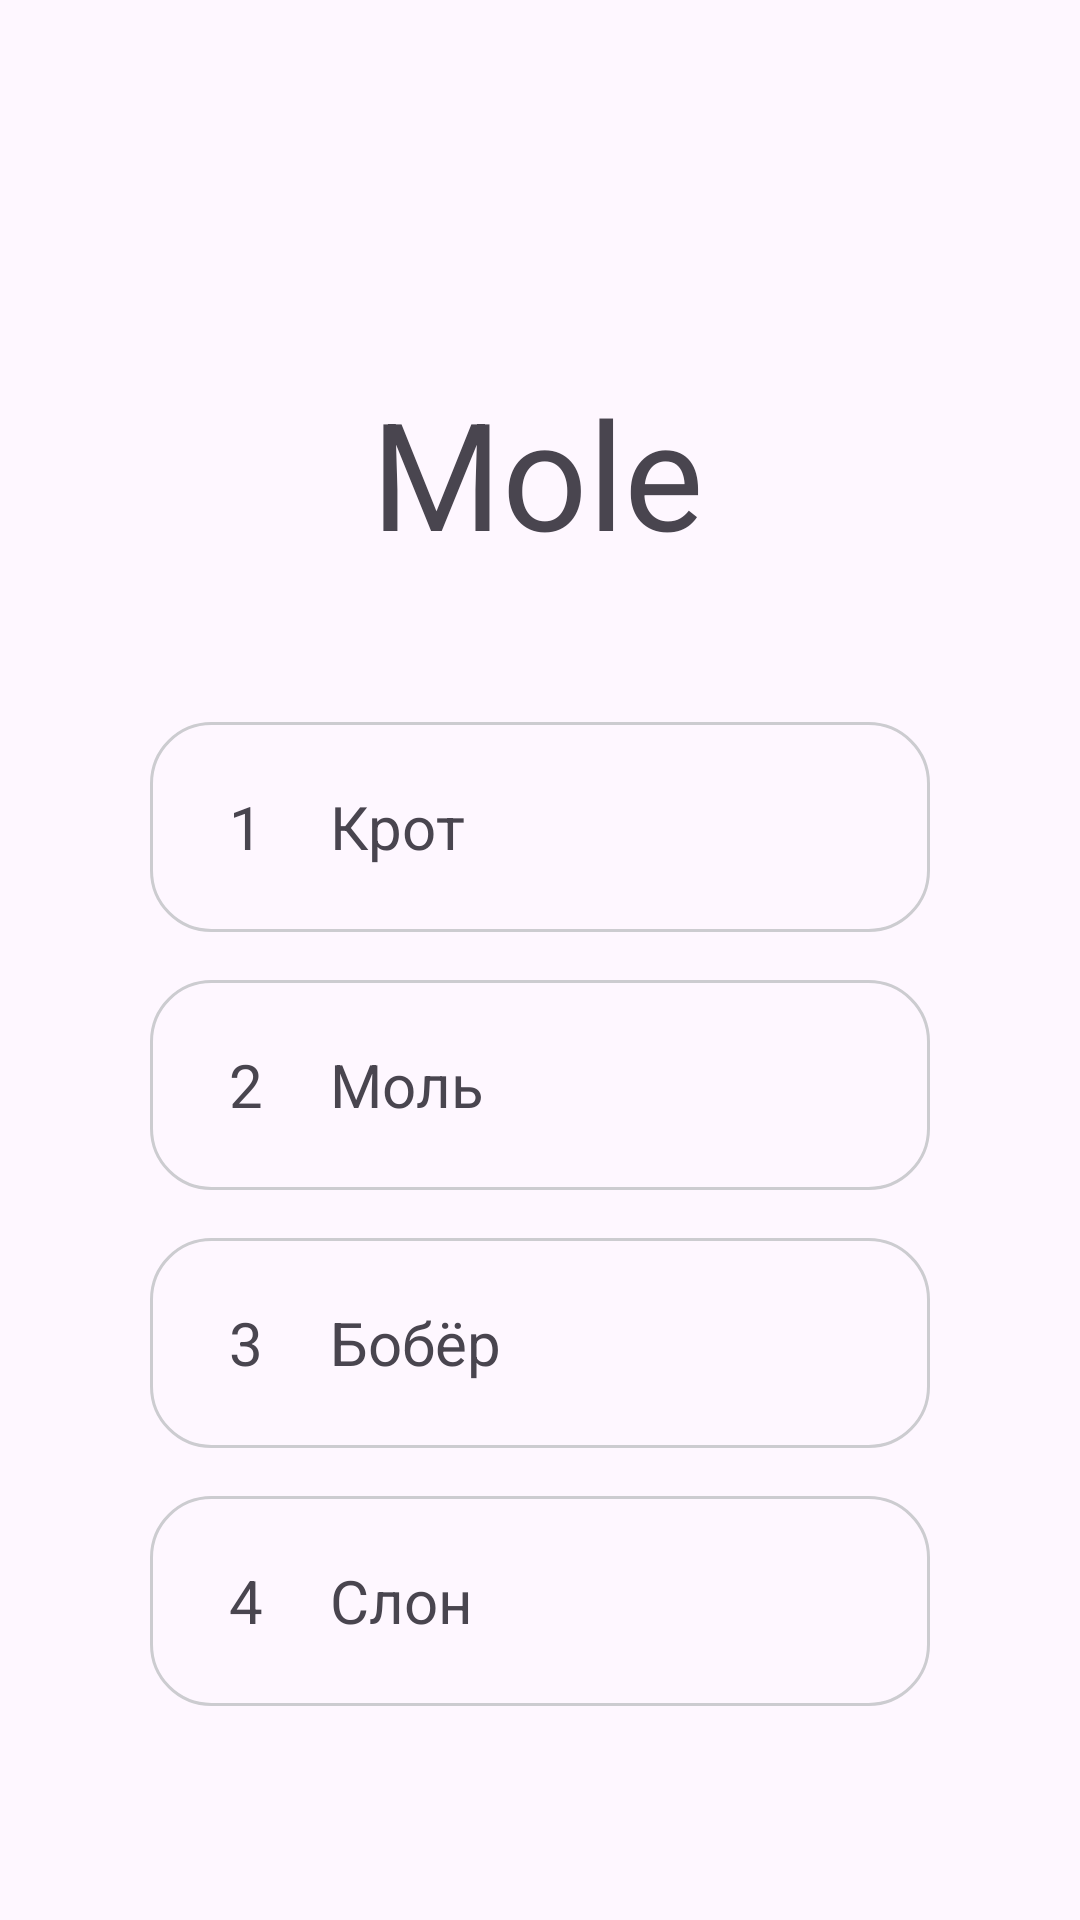

The Android layout XML behind this screen, and the referenced resources:
<!-- AndroidManifest.xml: application theme Theme.EnglishTest -->
<!-- res/layout/fragment_animale2.xml -->
<?xml version="1.0" encoding="utf-8"?>
<FrameLayout xmlns:android="http://schemas.android.com/apk/res/android"
    xmlns:app="http://schemas.android.com/apk/res-auto"
    xmlns:tools="http://schemas.android.com/tools"
    android:layout_width="match_parent"
    android:layout_height="match_parent"
    tools:context=".Animale2Fragment">

    <androidx.constraintlayout.widget.ConstraintLayout
        android:layout_width="match_parent"
        android:layout_height="match_parent">

        <LinearLayout
            android:layout_width="match_parent"
            android:layout_height="wrap_content"
            android:layout_marginStart="50dp"
            android:layout_marginTop="50dp"
            android:layout_marginEnd="50dp"
            android:orientation="vertical"
            app:layout_constraintEnd_toEndOf="parent"
            app:layout_constraintHorizontal_bias="0.497"
            app:layout_constraintStart_toStartOf="parent"
            app:layout_constraintTop_toBottomOf="@+id/textView">

            <LinearLayout
                android:id="@+id/layoutAnswer1"
                android:layout_width="match_parent"
                android:layout_height="70dp"
                android:background="@drawable/shape_stroke_answer"
                android:gravity="center_vertical"
                android:orientation="horizontal">

                <TextView
                    android:id="@+id/tvVariantNumber1"
                    android:layout_width="40dp"
                    android:layout_height="40dp"
                    android:layout_marginStart="12dp"
                    android:background="@drawable/shape_stroke_number"
                    android:gravity="center"
                    android:text="1"
                    android:textSize="20dp" />

                <TextView
                    android:id="@+id/tvVariantText1"
                    android:layout_width="wrap_content"
                    android:layout_height="wrap_content"
                    android:layout_marginStart="8dp"
                    android:text="Крот"
                    android:textSize="20dp" />

            </LinearLayout>

            <LinearLayout
                android:id="@+id/layoutAnswer2"
                android:layout_width="match_parent"
                android:layout_height="70dp"
                android:layout_marginTop="16dp"
                android:background="@drawable/shape_stroke_answer"
                android:gravity="center_vertical"
                android:orientation="horizontal">

                <TextView
                    android:id="@+id/tvVariantNumber2"
                    android:layout_width="40dp"
                    android:layout_height="40dp"
                    android:layout_marginStart="12dp"
                    android:background="@drawable/shape_stroke_number"
                    android:gravity="center"
                    android:text="2"
                    android:textSize="20dp" />

                <TextView
                    android:id="@+id/tvVariantText2"
                    android:layout_width="wrap_content"
                    android:layout_height="wrap_content"
                    android:layout_marginStart="8dp"
                    android:text="Моль"
                    android:textSize="20dp" />

            </LinearLayout>

            <LinearLayout
                android:id="@+id/layoutAnswer3"
                android:layout_width="match_parent"
                android:layout_height="70dp"
                android:layout_marginTop="16dp"
                android:background="@drawable/shape_stroke_answer"
                android:gravity="center_vertical"
                android:orientation="horizontal">

                <TextView
                    android:id="@+id/tvVariantNumber3"
                    android:layout_width="40dp"
                    android:layout_height="40dp"
                    android:layout_marginStart="12dp"
                    android:background="@drawable/shape_stroke_number"
                    android:gravity="center"
                    android:text="3"
                    android:textSize="20dp" />

                <TextView
                    android:id="@+id/tvVariantText3"
                    android:layout_width="wrap_content"
                    android:layout_height="wrap_content"
                    android:layout_marginStart="8dp"
                    android:text="Бобёр"
                    android:textSize="20dp" />

            </LinearLayout>

            <LinearLayout
                android:id="@+id/layoutAnswer4"
                android:layout_width="match_parent"
                android:layout_height="70dp"
                android:layout_marginTop="16dp"
                android:background="@drawable/shape_stroke_answer"
                android:gravity="center_vertical"
                android:orientation="horizontal">

                <TextView
                    android:id="@+id/tvVariantNumber4"
                    android:layout_width="40dp"
                    android:layout_height="40dp"
                    android:layout_marginStart="12dp"
                    android:background="@drawable/shape_stroke_number"
                    android:gravity="center"
                    android:text="4"
                    android:textSize="20dp" />

                <TextView
                    android:id="@+id/tvVariantText4"
                    android:layout_width="wrap_content"
                    android:layout_height="wrap_content"
                    android:layout_marginStart="8dp"
                    android:text="Слон"
                    android:textSize="20dp" />

            </LinearLayout>


        </LinearLayout>

        <TextView
            android:id="@+id/textView"
            android:layout_width="wrap_content"
            android:layout_height="wrap_content"
            android:layout_marginTop="124dp"
            android:text="Mole"
            android:textSize="50sp"
            app:layout_constraintEnd_toEndOf="parent"
            app:layout_constraintHorizontal_bias="0.497"
            app:layout_constraintStart_toStartOf="parent"
            app:layout_constraintTop_toTopOf="parent" />
    </androidx.constraintlayout.widget.ConstraintLayout>

</FrameLayout>
<!-- resources referenced by this layout -->
<resources>
  <!-- drawable shape_stroke_answer (drawable) -->
  <?xml version="1.0" encoding="utf-8"?>
  <shape xmlns:android="http://schemas.android.com/apk/res/android">
  <stroke android:width="1dp" android:color="#CCCCD0"/>
      <corners android:radius="20dp"/>
  </shape>
  <style name="Theme.EnglishTest" parent="Base.Theme.EnglishTest" />
  <style name="Base.Theme.EnglishTest" parent="Theme.Material3.DayNight.NoActionBar">
        <item name="windowNoTitle">true</item>
          <item name="windowActionBar">false</item>
          <item name="android:windowFullscreen">true</item>
      </style>
</resources>
